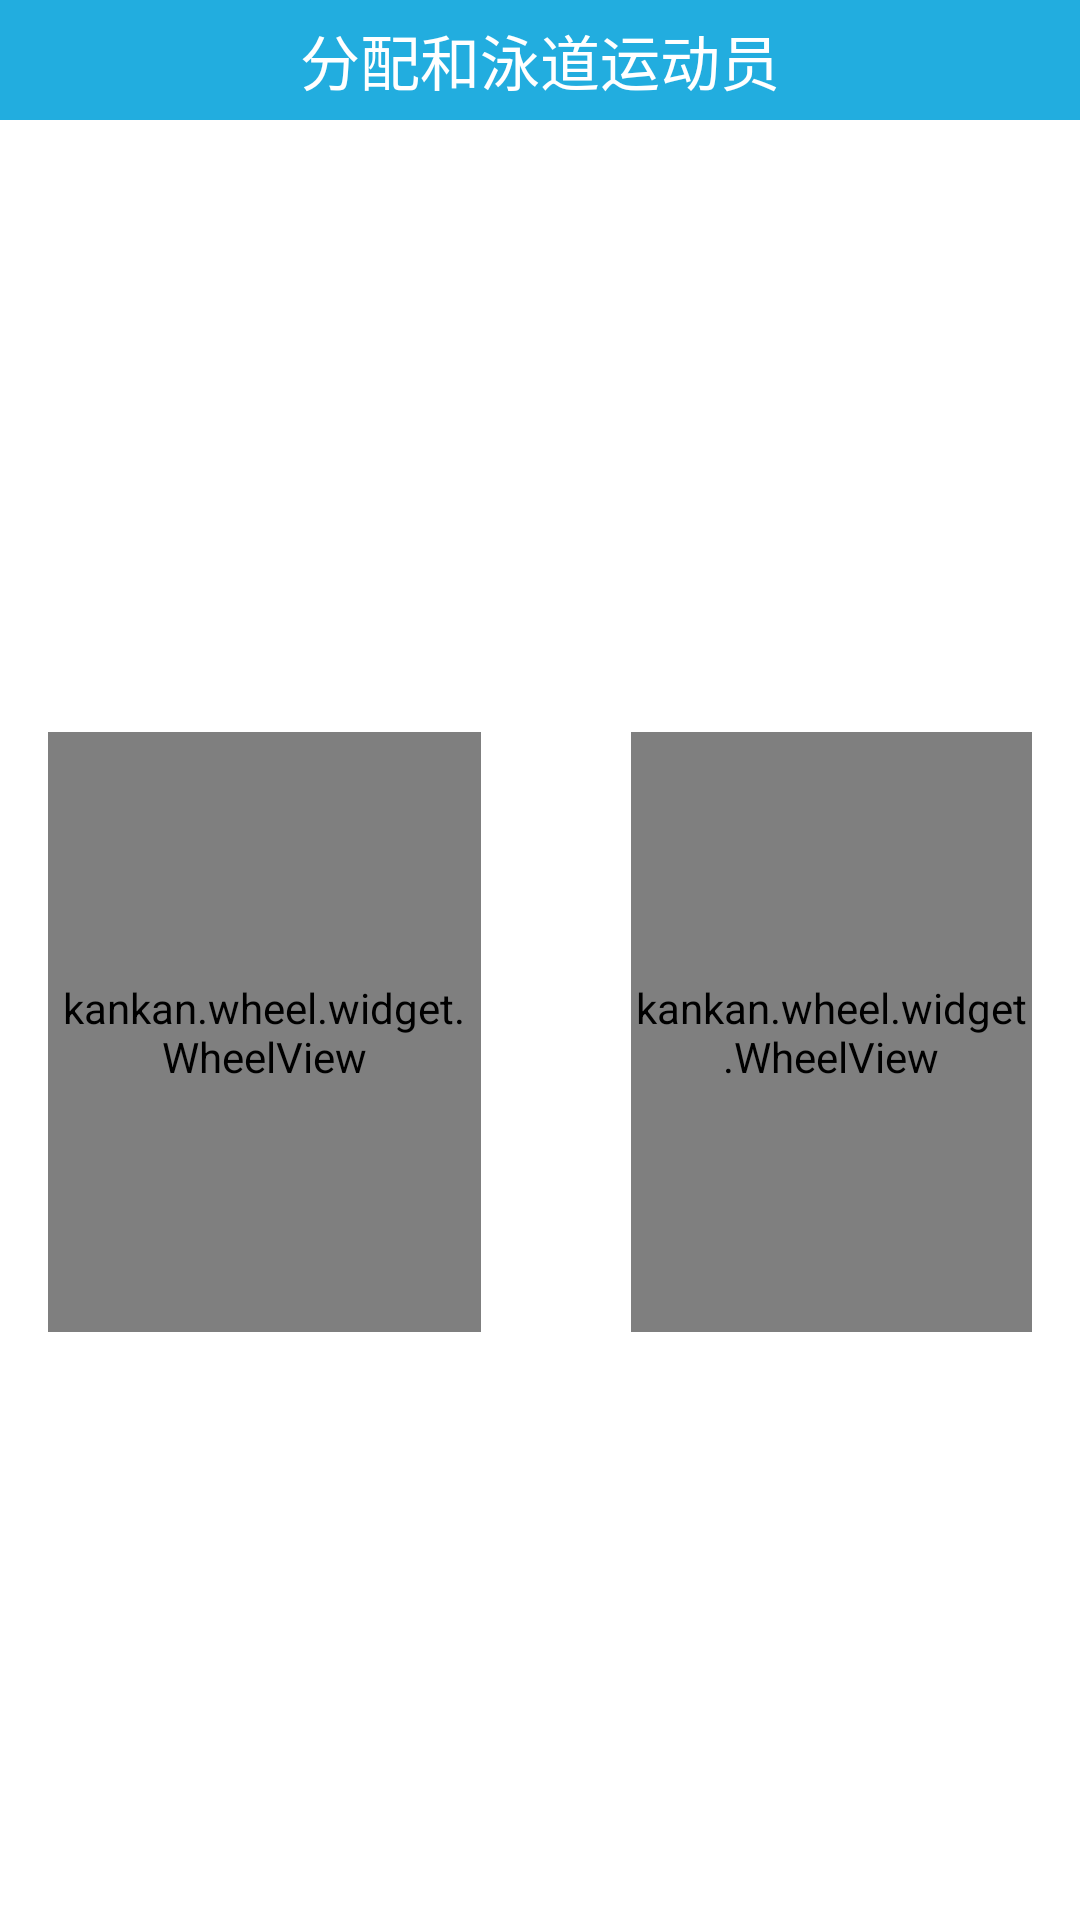

Produce the Android XML layout that renders to this screen, including the resource entries it uses.
<!-- AndroidManifest.xml: application theme AppBaseTheme -->
<!-- res/layout/dialog_dispatch_athlete.xml -->
<?xml version="1.0" encoding="utf-8"?>

<LinearLayout xmlns:android="http://schemas.android.com/apk/res/android"
    android:layout_width="match_parent"
    android:layout_height="wrap_content"
    android:orientation="vertical" >

    <RelativeLayout
        android:id="@+id/choose_plan_dialog_title"
        android:layout_width="match_parent"
        android:layout_height="40dp"
        android:background="@color/title_bar_bg" >

        <TextView
            android:id="@+id/dispatch_athlete"
            android:layout_width="wrap_content"
            android:layout_height="wrap_content"
            android:layout_centerInParent="true"
            android:text="分配和泳道运动员"
            android:textColor="#fff"
            android:textSize="20sp" />
    </RelativeLayout>

    <LinearLayout
        android:layout_width="fill_parent"
        android:layout_height="match_parent"
        android:layout_marginTop="8dp"
        android:orientation="horizontal"
        android:layout_marginLeft="16dp"
        android:layout_marginRight="16dp" >

        <kankan.wheel.widget.WheelView
            android:id="@+id/wv_poolway"
            android:layout_width="100dp"
            android:layout_height="200dp"
            android:layout_gravity="center_vertical"
            android:layout_weight="2" />

        <kankan.wheel.widget.WheelView
            android:id="@+id/wv_athleteName"
            android:layout_width="100dp"
            android:layout_height="200dp"
            android:layout_gravity="center_vertical"
            android:layout_marginLeft="50dp"
            android:layout_weight="1.5" />
    </LinearLayout>

    <LinearLayout
        android:layout_width="match_parent"
        android:layout_height="wrap_content"
        android:gravity="center"
        android:orientation="horizontal"
         >

        <Button
            style="@style/custom_btn"
            android:id="@+id/deperate_back"
            android:layout_width="match_parent"
            android:layout_height="wrap_content"
            android:layout_marginLeft="16dp"
            android:layout_marginRight="16dp"
            android:text="确定" />
    </LinearLayout>

</LinearLayout>
<!-- resources referenced by this layout -->
<resources>
  <color name="title_bar_bg">@color/blue</color>
  <style name="custom_btn" parent="@android:style/Widget.Button">
          <item name="android:gravity">center</item>
          <item name="android:textColor">@color/button_text_color</item>
          <item name="android:layout_height">wrap_content</item>
          <item name="android:layout_width">wrap_content</item>
          <item name="android:background">@drawable/bg_login</item>
          <item name="android:padding">5dp</item>
          <item name="android:textSize">18sp</item>
      </style>
  <style name="AppBaseTheme" parent="android:Theme.Light">
          
      </style>
  <color name="blue">#22addf</color>
  <color name="button_text_color">@color/white</color>
  <color name="white">#ffffff</color>
</resources>
